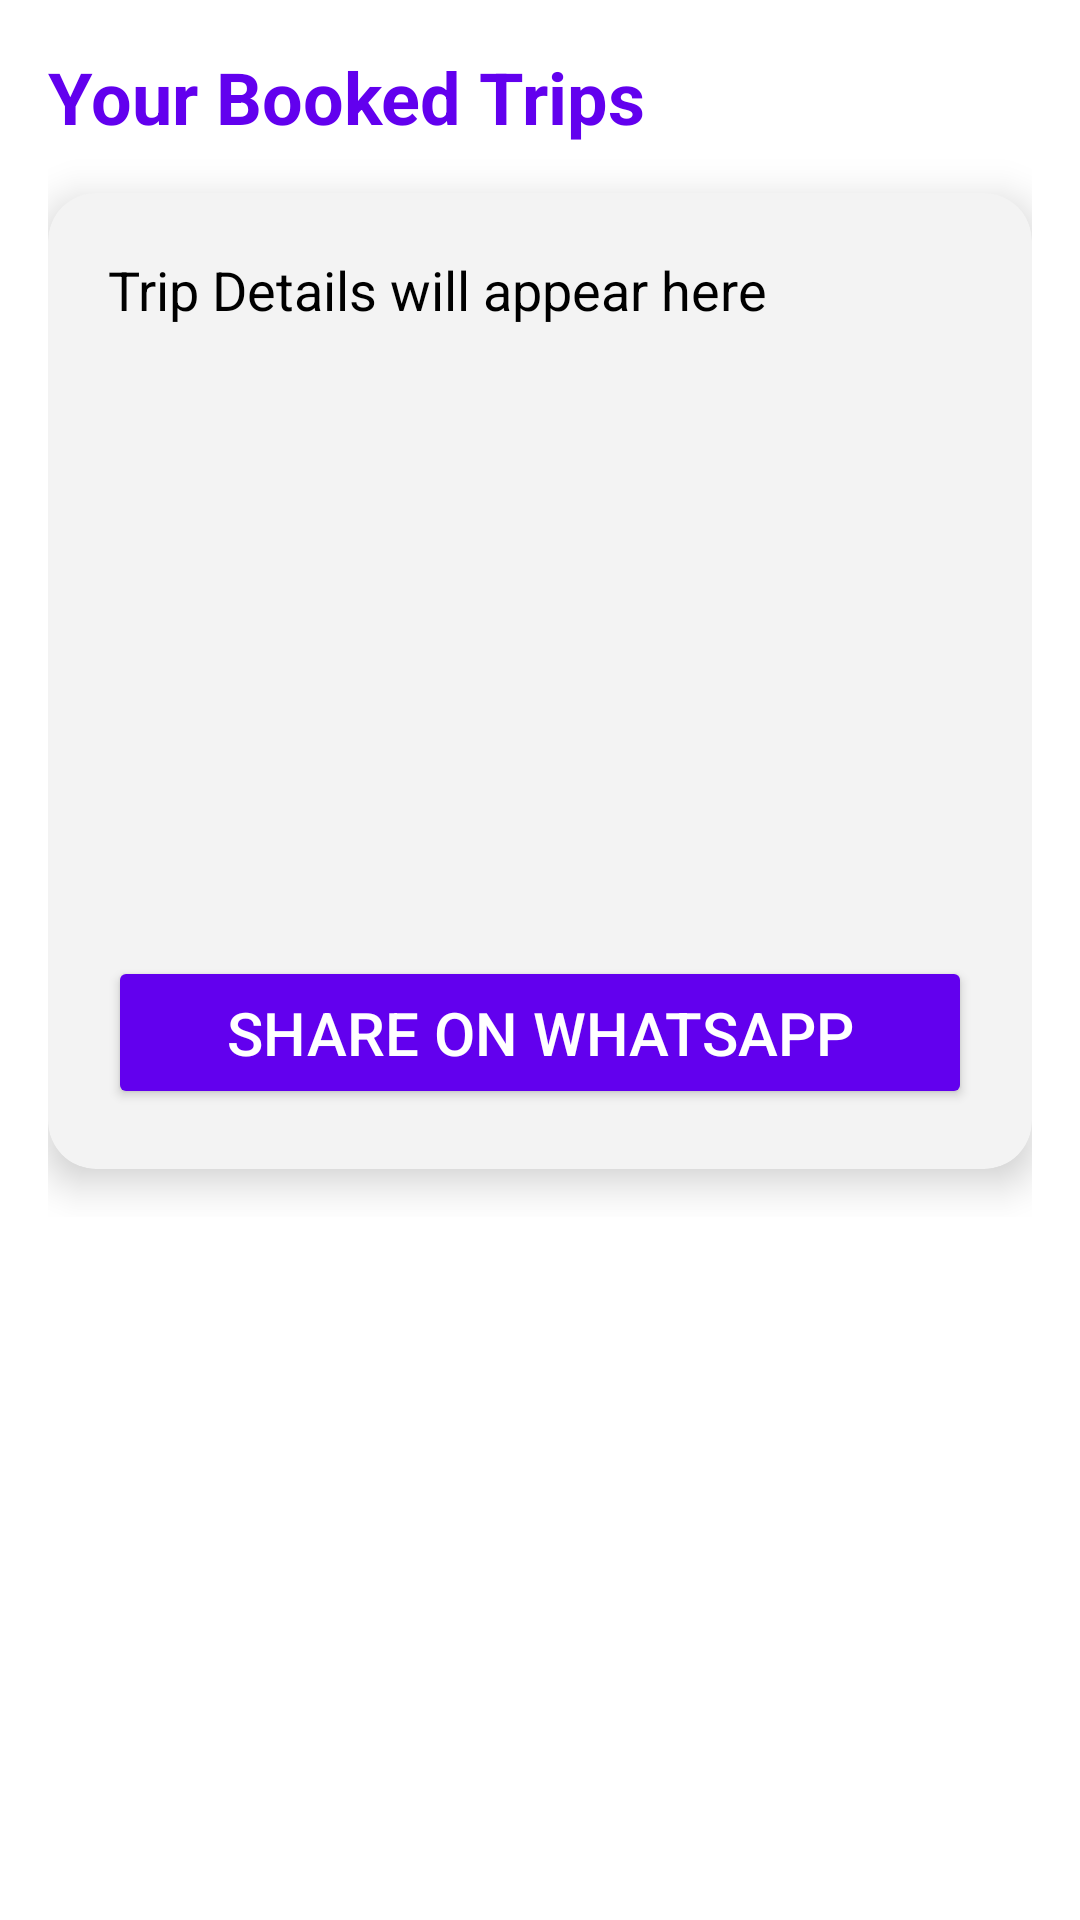

Write the Android layout XML for this screen, with the resource values it uses.
<!-- AndroidManifest.xml: application theme Theme.Bookmytrip -->
<!-- res/layout/activity_booked_trips.xml -->
<?xml version="1.0" encoding="utf-8"?>
<ScrollView xmlns:android="http://schemas.android.com/apk/res/android"
    android:layout_width="match_parent"
    android:layout_height="match_parent"
    xmlns:app="http://schemas.android.com/apk/res-auto"
    android:background="@android:color/white">

    <LinearLayout
        android:layout_width="match_parent"
        android:layout_height="wrap_content"
        android:orientation="vertical"
        android:padding="16dp">

        <TextView
            android:id="@+id/titleText"
            android:layout_width="wrap_content"
            android:layout_height="wrap_content"
            android:text="Your Booked Trips"
            android:textSize="24sp"
            android:textStyle="bold"
            android:textColor="@color/purple_500"
            android:layout_marginBottom="16dp" />

        <androidx.cardview.widget.CardView
            android:layout_width="match_parent"
            android:layout_height="wrap_content"
            android:layout_marginBottom="16dp"
            android:elevation="6dp"
            android:backgroundTint="#F3F3F3"
            app:cardCornerRadius="16dp"
            app:cardElevation="8dp">

            <LinearLayout
                android:layout_width="match_parent"
                android:layout_height="wrap_content"
                android:orientation="vertical"
                android:padding="20dp">

                <TextView
                    android:id="@+id/tripDetailsText"
                    android:layout_width="wrap_content"
                    android:layout_height="wrap_content"
                    android:text="Trip Details will appear here"
                    android:textSize="18sp"
                    android:textColor="@android:color/black"
                    android:layout_marginBottom="10dp" />

                <ImageView
                    android:layout_width="match_parent"
                    android:layout_height="180dp"
                    android:scaleType="centerCrop"
                    android:src="@drawable/travel_image"
                    android:contentDescription="Travel Image"
                    android:layout_marginTop="10dp" />
                <Button
                    android:id="@+id/shareWhatsAppButton"
                    android:layout_width="match_parent"
                    android:layout_height="wrap_content"
                    android:text="Share on WhatsApp"
                    android:textSize="20dp"
                    android:layout_marginTop="10dp"
                    android:backgroundTint="@color/purple_500"
                    android:textColor="@android:color/white"
                    android:drawableLeft="@drawable/ic_whatsapp"
                    android:padding="12dp"/>
            </LinearLayout>
        </androidx.cardview.widget.CardView>
    </LinearLayout>
</ScrollView>
<!-- resources referenced by this layout -->
<resources>
  <style name="Theme.Bookmytrip" parent="Base.Theme.Bookmytrip" />
  <style name="Base.Theme.Bookmytrip" parent="Theme.Material3.DayNight.NoActionBar">
          
          
      </style>
</resources>
